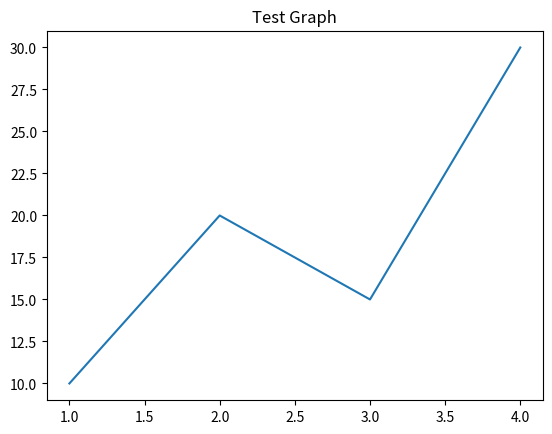

Write Python code to recreate this figure.
import matplotlib.pyplot as plt

x = [1,2,3,4]
y = [10,20,15,30]

plt.plot(x, y)

plt.title("Test Graph")

plt.show()
